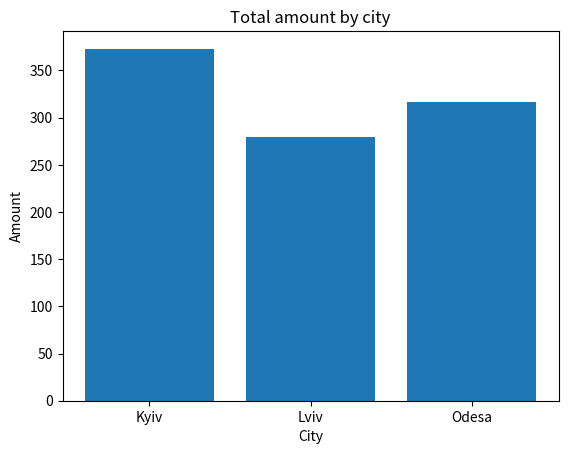

Source code (Python): (Note: this script raises an exception after producing the figure.)
"""
Практична робота 13 — Повторення курсу з фокусом на класи
Теми: класи та об'єкти, __init__, наслідування, інкапсуляція, магічні методи,
      функції, винятки, файли, списки та словники, random, datetime, pandas, matplotlib

Структура (50 хв):
1. Питання                      — 10 хв
2. Розбір базових завдань        — 15 хв
3. Дебагінг                      — 10 хв
4. Самостійне написання коду     — 15 хв

Комірки розділені "# %%" — у VS Code / Jupyter їх можна запускати по одній.
Додаткові файли не потрібні: усе, що треба, створюється прямо в коді.
Потрібні бібліотеки: pip install pandas matplotlib
У блоці 3 помилки в коді очікувані, тому запускайте кожну комірку окремо.
"""


# %% ========== БЛОК 1. ПИТАННЯ (10 хв) ==========
"""
Концептуальні питання до студентів:

1. Уявіть, що ви описуєте клас Student для системи курсу. Які атрибути та
   методи в нього будуть? Які з них зробите публічними, а які приватними і чому?
2. Чим метод відрізняється від звичайної функції? Для кожного випадку скажіть,
   що ви напишете — функцію чи метод класу: а) перевірити, чи число парне;
   б) зняти гроші з рахунку; в) порахувати середнє значення списку.
3. Що станеться в цьому коді: a = Account(100); b = a; b.deposit(50)?
   Чому a.balance теж змінився? Чим це відрізняється від створення двох окремих
   об'єктів Account(100)?
4. Маємо список об'єктів класу Order. Якими конструкціями ви знайдете
   найбільше замовлення, відсортуєте їх за сумою і виберете лише великі?
   Для чого тут lambda?
5. Навіщо класу метод __str__, якщо можна написати окрему функцію show(obj)?
   Що виведе print(obj) без нього?
6. Метод класу може кинути ValueError. Де краще перехоплювати помилку — у
   самому методі чи в коді, що його викликає? Як зробити, щоб один некоректний
   рядок даних не зупинив обробку решти?
7. Як перейти від списку об'єктів до таблиці pandas і до рядків у файлі?
   Які атрибути та методи ви для цього використаєте? Коли варто лишити
   список об'єктів, а коли зручніше DataFrame?
8. Чому для симуляції гри зручно описати гравця окремим класом? Де правильно
   викликати random.seed — один раз перед симуляцією чи в кожному об'єкті? Чому?
"""


# %% ========== БЛОК 2. РОЗБІР БАЗОВИХ ЗАВДАНЬ (15 хв) ==========

# ---------- Приклад 1 — клас, список об'єктів, comprehension, словник ----------
class Book:
    def __init__(self, title, author, pages, available=True):
        self.title = title
        self.author = author
        self.pages = pages
        self.available = available

    def borrow(self):
        if not self.available:
            return False
        self.available = False
        return True

    def __str__(self):
        status = "in" if self.available else "out"
        return f"{self.title} ({self.pages} p., {status})"


books = [
    Book("Dune", "Herbert", 600),
    Book("Emma", "Austen", 400),
    Book("Ulysses", "Joyce", 700, False),
    Book("Hamlet", "Shakespeare", 150),
]
print(books[0].borrow())
print(books[0].borrow())
print(books[2].borrow())
for b in books:
    print(b)
free = [b.title for b in books if b.available]
print(free)
by_author = {b.author: b.pages for b in books}
print(max(by_author, key=by_author.get))
print(sum(b.pages for b in books if not b.available))

# Питання:
# 1. Що виведе кожен print? Чому другий виклик books[0].borrow() повертає False?
# 2. Чому в конструкторі параметр available=True, а в Ulysses передано False?
# 3. Що робить max(by_author, key=by_author.get) і що саме він повертає?
# 4. Чому borrow повертає True або False, а не друкує повідомлення?


# %% ---------- Приклад 2 — наслідування, super() у методі, винятки, файли ----------
class Ticket:
    def __init__(self, passenger, age, base_price):
        if age < 0:
            raise ValueError("bad age")
        self.passenger = passenger
        self.age = age
        self.base_price = base_price

    def price(self):
        if self.age < 12:
            return self.base_price / 2
        return self.base_price

    def line(self):
        return f"{self.passenger}: {self.price():.0f}"


class VipTicket(Ticket):
    def __init__(self, passenger, age, base_price, meals):
        super().__init__(passenger, age, base_price)
        self.meals = meals

    def price(self):
        return super().price() + 30 * self.meals


data = [("Anna", 30, 100), ("Bob", -1, 100), ("Kid", 8, 100)]
tickets = []
for passenger, age, base in data:
    try:
        tickets.append(Ticket(passenger, age, base))
    except ValueError as e:
        print("skip", passenger, e)
tickets.append(VipTicket("Zoe", 10, 100, 2))

with open("tickets.txt", "w") as f:
    for t in tickets:
        f.write(t.line() + "\n")

with open("tickets.txt") as f:
    lines = f.read().splitlines()
print(len(lines))
print(lines)
print(sum(t.price() for t in tickets))

# Питання:
# 1. Що виведе код? Чому Bob не потрапив у файл і що саме його «відфільтрувало»?
# 2. Метод line() є лише в Ticket. Чому для Zoe він дає іншу ціну, ніж для Kid?
# 3. Що означає super().price() усередині VipTicket.price()? Що було б, якби
#    замість нього написати self.price()?
# 4. Що станеться з файлом tickets.txt, якщо замінити режим "w" на "a" і
#    запустити код двічі? Навіщо тут with?


# %% ---------- Приклад 3 — клас + random + datetime + pandas + matplotlib ----------
import random
from datetime import date, timedelta
import pandas as pd
import matplotlib.pyplot as plt


class Order:
    def __init__(self, city, amount, day):
        self.city = city
        self.amount = amount
        self.day = day

    def is_big(self):
        return self.amount >= 100


random.seed(5)
start = date(2025, 5, 1)
cities = ["Kyiv", "Lviv", "Odesa"]
orders = []
for _ in range(8):
    city = random.choice(cities)
    amount = random.randint(20, 200)
    day = start + timedelta(days=random.randint(0, 6))
    orders.append(Order(city, amount, day))

df = pd.DataFrame({
    "city": [o.city for o in orders],
    "amount": [o.amount for o in orders],
    "weekday": [o.day.strftime("%a") for o in orders],
})
print(df)
print(df.groupby("city")["amount"].sum().to_dict())
print(sum(o.is_big() for o in orders))
print(max(orders, key=lambda o: o.amount).day.strftime("%d.%m"))

totals = df.groupby("city")["amount"].sum()
plt.bar(totals.index, totals.values)
plt.title("Total amount by city")
plt.xlabel("City")
plt.ylabel("Amount")
plt.show()

# Питання:
# 1. Що виведе кожен print? Чому, запустивши код вдруге, ви отримаєте ті самі дані?
# 2. Як із списку об'єктів Order ми отримали таблицю? Що означає кожен стовпець?
# 3. Що робить sum(o.is_big() for o in orders)? Чому тут можна підсумовувати True/False?
# 4. Що робить groupby("city")["amount"].sum() — опишіть словами. Як із нього
#    отримати дані для стовпчикової діаграми?


# %% ========== БЛОК 3. ДЕБАГІНГ (10 хв) ==========
# У кожному фрагменті є помилка. Знайдіть її та поясніть, як виправити.

# ---------- Завдання 3.1 ----------
class Cat:
    def __init__(self, name, age):
        name = name
        self.age = age

    def info(self):
        return f"{self.name}, {self.age}"


cat = Cat("Tom", 3)
print(cat.info())

# Питання: яка помилка виникне і на якому рядку? Чому атрибута name немає,
# хоча ми передали його в конструктор? Як виправити клас?


# %% ---------- Завдання 3.2 ----------
class Account:
    def __init__(self, balance):
        self.__balance = balance

    def get_balance(self):
        return self.__balance


class Savings(Account):
    def add_bonus(self):
        self.__balance += 10


s = Savings(100)
s.add_bonus()
print(s.get_balance())

# Питання: яка помилка виникне і чому клас-нащадок не бачить __balance батька?
# Запропонуйте виправлення, яке не відкриває атрибут для всіх.


# %% ---------- Завдання 3.3 ----------
class Runner:
    def __init__(self, name, score):
        self.name = name
        self.score = score


runners = [Runner("Anna", 5), Runner("Ivan", 9), Runner("Olha", 7)]
ranking = sorted(runners)
print([r.name for r in ranking])

# Питання: що означає повідомлення про помилку? Чому Python не знає, як
# порівняти два об'єкти? Як виправити виклик sorted, щоб отримати імена
# від найменшого score до найбільшого?


# %% ========== БЛОК 4. САМОСТІЙНЕ НАПИСАННЯ КОДУ (15 хв) ==========

# ---------- Завдання 4.1 (просте) — клас і функція ----------
# Напишіть клас Product:
#   - конструктор __init__(self, name, price, quantity);
#   - метод total() — повертає price * quantity, округлене до 2 знаків;
#   - метод __str__ — повертає рядок у форматі "apple: 3 x 2.50 = 7.50".
#
# Напишіть функцію total_cost(products) — приймає список об'єктів Product і
# повертає суму їхніх total(), округлену до 2 знаків. Для порожнього списку
# функція поверне 0.
#
# Методи та функція нічого не друкують, а повертають значення.
class Product:
    # TODO
    pass


def total_cost(products):
    # TODO
    pass


apple = Product("apple", 2.5, 3)
milk = Product("milk", 1.2, 2)
print(apple)                          # очікується: apple: 3 x 2.50 = 7.50
print(apple.total())                  # очікується: 7.5
print(milk)                           # очікується: milk: 2 x 1.20 = 2.40
print(total_cost([apple, milk]))      # очікується: 9.9
print(total_cost([]))                 # очікується: 0


# %% ---------- Завдання 4.2 (складніше) — клас, random і функція ----------
# Напишіть симуляцію простої гри.
#
# а) Клас Player:
#    - конструктор __init__(self, name) — зберігає ім'я та створює score = 0;
#    - метод roll() — кидає кубик (random.randint(1, 6)), додає результат до
#      score і повертає його;
#    - метод __str__ — повертає рядок у форматі "Anna: 17".
#
# б) Функція play_game(names, rounds, seed):
#    - задає random.seed(seed);
#    - створює по одному об'єкту Player для кожного імені зі списку names;
#    - виконує rounds раундів: у кожному раунді кожен гравець по черзі
#      (у порядку списку) робить один roll();
#    - повертає об'єкт гравця з найбільшим score (якщо таких кілька — першого).
#
# Усередині класу та функції нічого не друкуйте.
#
# Очікується:
#   print(play_game(["Anna", "Ivan", "Olha"], 5, 1))     # Anna: 17
#   print(play_game(["Anna", "Ivan", "Olha"], 5, 2))     # Olha: 21
#   print(play_game(["A", "B"], 10, 7))                  # B: 27
#   Повторний запуск із тим самим seed дає той самий результат:
#   print(str(play_game(["Anna", "Ivan", "Olha"], 5, 1)) == "Anna: 17")   # True
import random


class Player:
    # TODO
    pass


def play_game(names, rounds, seed):
    # TODO
    pass
